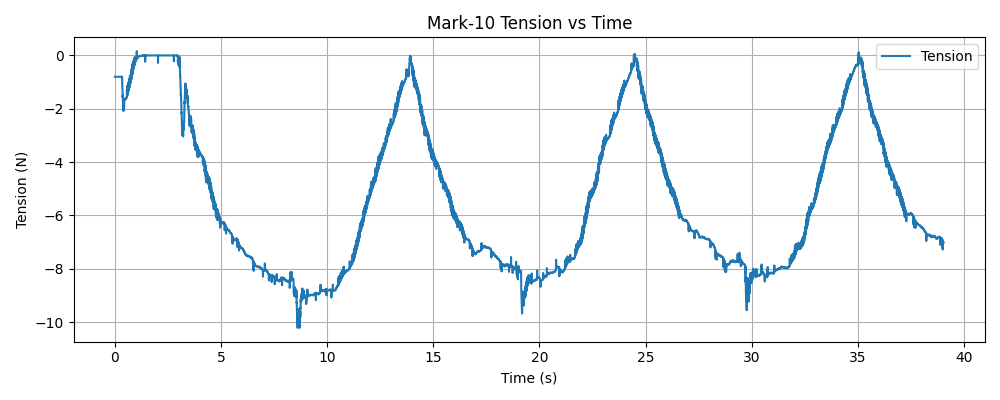

The file beside this chart, header and first rows:
timestamp, tension (N)
1769546841, -0.8
1769546841, -0.8
1769546841, -0.8
1769546841, -0.8
1769546841, -0.8
1769546841, -0.8
1769546841, -0.8
1769546841, -0.8
1769546841, -0.8
1769546841, -0.8
1769546841, -0.8
1769546841, -0.8
1769546841, -0.8
1769546841, -0.8
1769546841, -0.8
1769546841, -0.8
1769546841, -0.8
1769546841, -0.8
1769546841, -0.8
1769546841, -0.8
1769546841, -0.8
1769546841, -0.8
1769546841, -0.8
1769546841, -0.8
1769546841, -0.8
1769546841, -0.8
1769546841, -0.8
1769546841, -0.8
1769546841, -0.8
1769546841, -0.8
1769546841, -0.8
1769546841, -0.8
1769546841, -0.8
1769546841, -0.8
1769546841, -0.8
1769546841, -0.8
1769546841, -0.8
1769546841, -0.8
1769546841, -0.8
1769546841, -0.8
1769546841, -0.8
1769546841, -0.8
1769546841, -0.8
1769546841, -0.8
1769546841, -0.8
1769546841, -0.8
1769546841, -0.8
1769546841, -0.8
1769546841, -0.8
1769546841, -0.8
1769546841, -0.8
1769546841, -0.8
1769546841, -0.8
1769546841, -0.8
1769546841, -0.8
1769546841, -0.8
1769546841, -0.8
1769546841, -0.8
1769546841, -0.8
1769546841, -0.8
... 13,120 more rows
